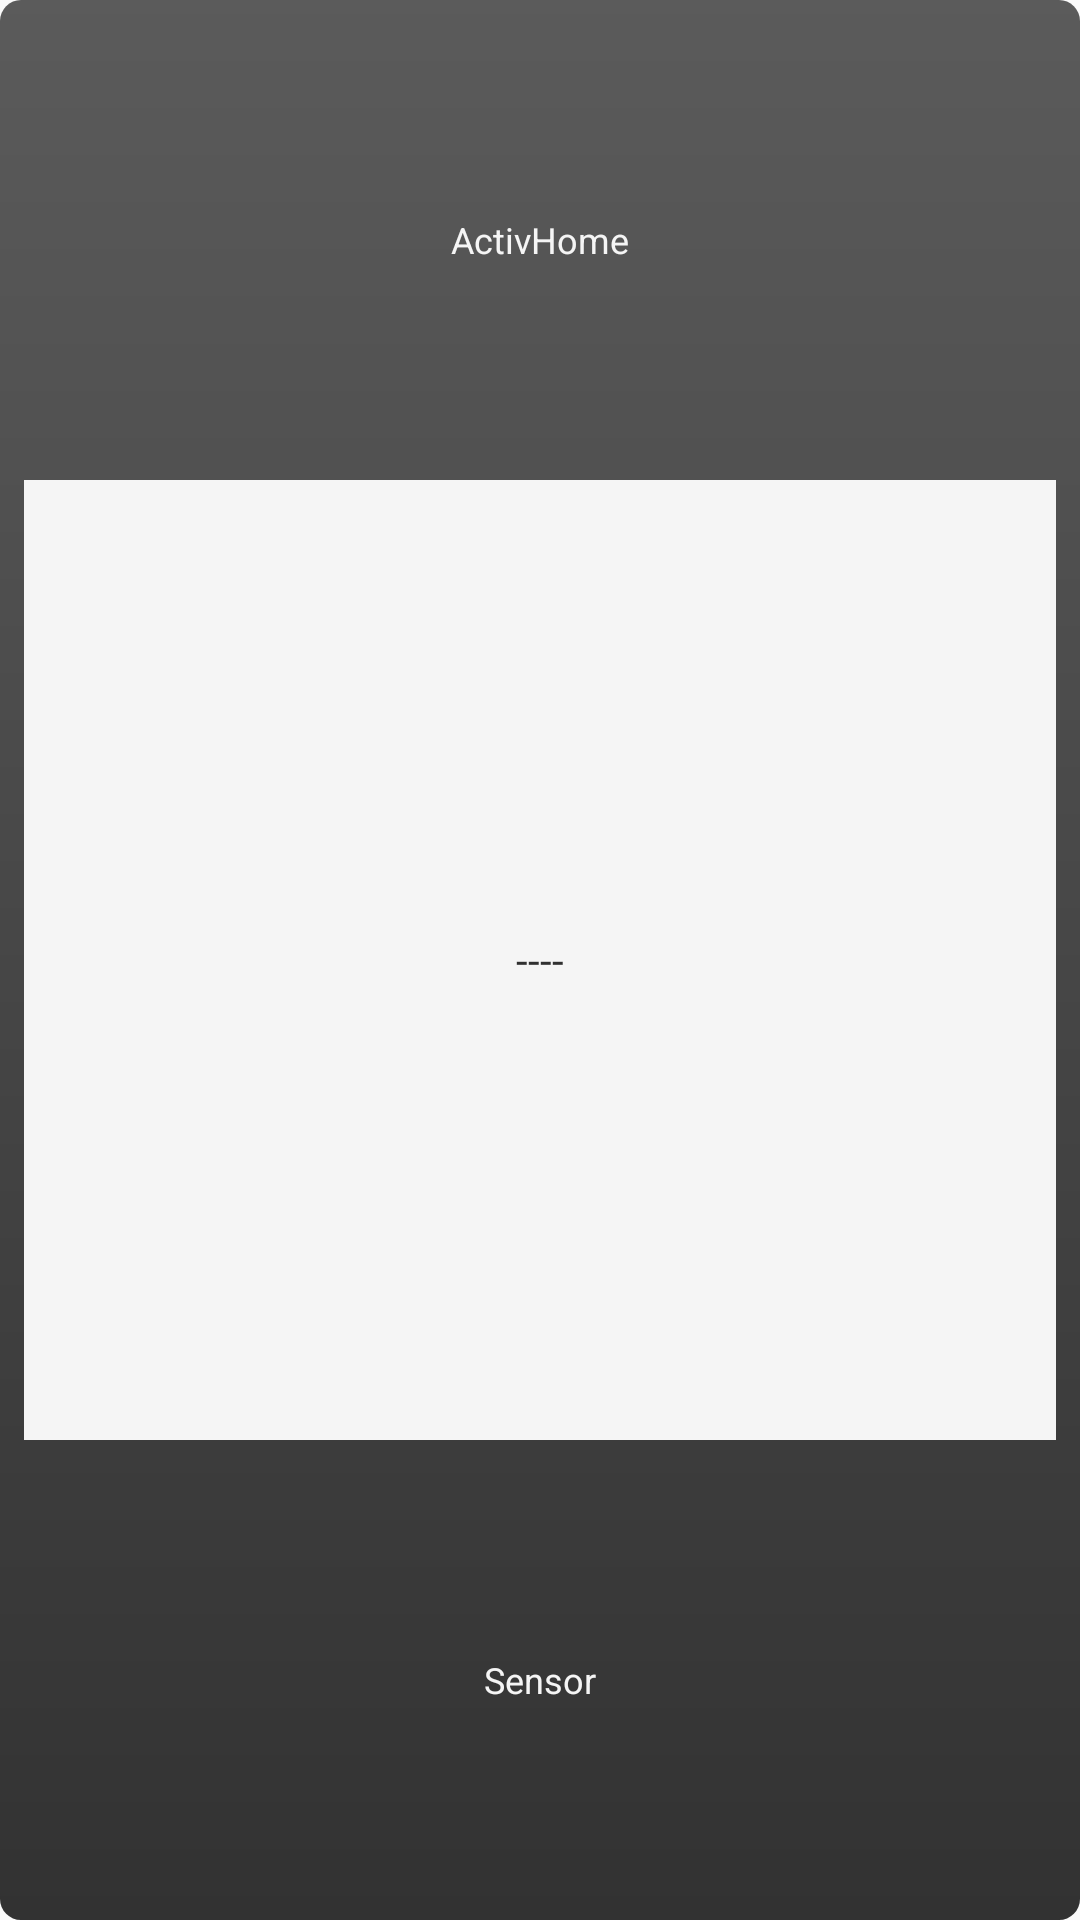

Produce the Android XML layout that renders to this screen, including the resource entries it uses.
<!-- AndroidManifest.xml: application theme AppTheme -->
<!-- res/layout/sensor_widget.xml -->
<LinearLayout xmlns:android="http://schemas.android.com/apk/res/android"
    android:id="@+id/sensor_widget_layout"
    android:layout_width="match_parent"
    android:layout_height="match_parent"
    android:background="@drawable/widget_bg"
    android:orientation="vertical">

    <TextView
        android:id="@+id/sensor_widget_title"
        android:layout_width="match_parent"
        android:layout_height="0dp"
        android:layout_weight="1"
        android:contentDescription="@string/appwidget_text"
        android:gravity="center"
        android:text="@string/app_name"
        android:textColor="@color/smokeWhite"
        android:textSize="@dimen/widget_text_size" />

    <TextView
        android:id="@+id/sensor_widget_value"
        style="@style/ThermometerWidgetDisplayStyle"
        android:layout_width="match_parent"
        android:layout_height="0dp"
        android:layout_weight="2"
        android:gravity="center"
        android:text="@string/thermometer_value"
        android:layout_marginHorizontal="@dimen/appwidget_padding"/>

    <TextView
        android:id="@+id/sensor_widget_value_2"
        style="@style/ThermometerWidgetDisplayStyle"
        android:layout_width="match_parent"
        android:layout_height="0dp"
        android:layout_weight="2"
        android:gravity="center"
        android:visibility="gone"
        android:text="@string/thermometer_value"
        android:layout_marginHorizontal="@dimen/appwidget_padding"/>

    <TextView
        android:id="@+id/sensor_widget_name"
        android:layout_width="match_parent"
        android:layout_height="0dp"
        android:layout_weight="1"
        android:gravity="center"
        android:text="@string/sensor"
        android:textSize="@dimen/widget_text_size"
        android:textColor="@color/smokeWhite" />

</LinearLayout>
<!-- resources referenced by this layout -->
<resources>
  <color name="smokeWhite">#F5F5F5</color>
  <dimen name="appwidget_padding">8dp</dimen>
  <dimen name="widget_text_size">12sp</dimen>
  <!-- drawable widget_bg (drawable) -->
  <?xml version="1.0" encoding="UTF-8"?>
  
  <shape xmlns:android="http://schemas.android.com/apk/res/android"
      android:shape="rectangle">
  
      <corners android:radius="7dp" />
  
      <gradient
          android:angle="270"
          android:endColor="#cc000000"
          android:startColor="#cc333333" />
  </shape>
  <string name="app_name">ActivHome</string>
  <string name="appwidget_text">EXAMPLE</string>
  <string name="sensor">Sensor</string>
  <string name="thermometer_value" translatable="false">----</string>
  <style name="ThermometerWidgetDisplayStyle">
          <item name="android:background">@color/smokeWhite</item>
          <item name="android:textColor">@color/almostBlack</item>
          <item name="android:textSize">14sp</item>
  
      </style>
  <style name="AppTheme" parent="Theme.AppCompat.DayNight.DarkActionBar">
          
          <item name="cardViewStyle">@style/CardView</item>
          <item name="colorPrimary">@color/colorPrimary</item>
          <item name="colorPrimaryDark">@color/colorPrimaryDark</item>
          <item name="colorAccent">@color/colorAccent</item>
      </style>
  <color name="almostBlack">#303030</color>
  <color name="colorPrimary">#3F51B5</color>
  <color name="colorPrimaryDark">#303F9F</color>
  <color name="colorAccent">#ff4081</color>
</resources>
